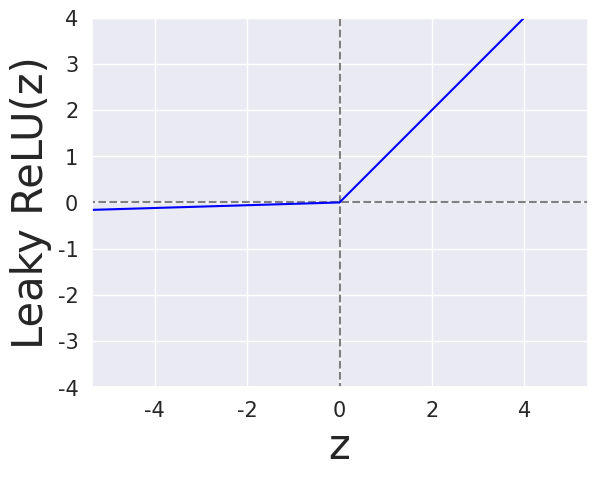

Generate this figure with matplotlib:
# Plot the Leaky ReLU function.

import numpy as np
import matplotlib.pyplot as plt
import seaborn as sns
sns.set_theme()

MARGIN = 4
FAR_POINT = 100
OFFSET = 3

# Configure axes
plt.axis('equal')
plt.axis([-MARGIN, MARGIN, -MARGIN, MARGIN])
plt.xticks(fontsize=15)
plt.yticks(fontsize=15)

# Plot horizontal axis
plt.plot([-FAR_POINT, FAR_POINT], [0, 0],
         color="grey", linestyle="dashed")

# Plot vertical axis
plt.plot([0, 0], [-FAR_POINT, FAR_POINT],
         color="grey", linestyle="dashed")

# Plot Leaky ReLU
plt.plot([-FAR_POINT, 0], [-OFFSET, 0], color="blue")
plt.plot([FAR_POINT, 0], [FAR_POINT, 0], color="blue")
plt.xlabel("z", fontsize=30)
plt.ylabel("Leaky ReLU(z)", fontsize=30)

plt.show()
